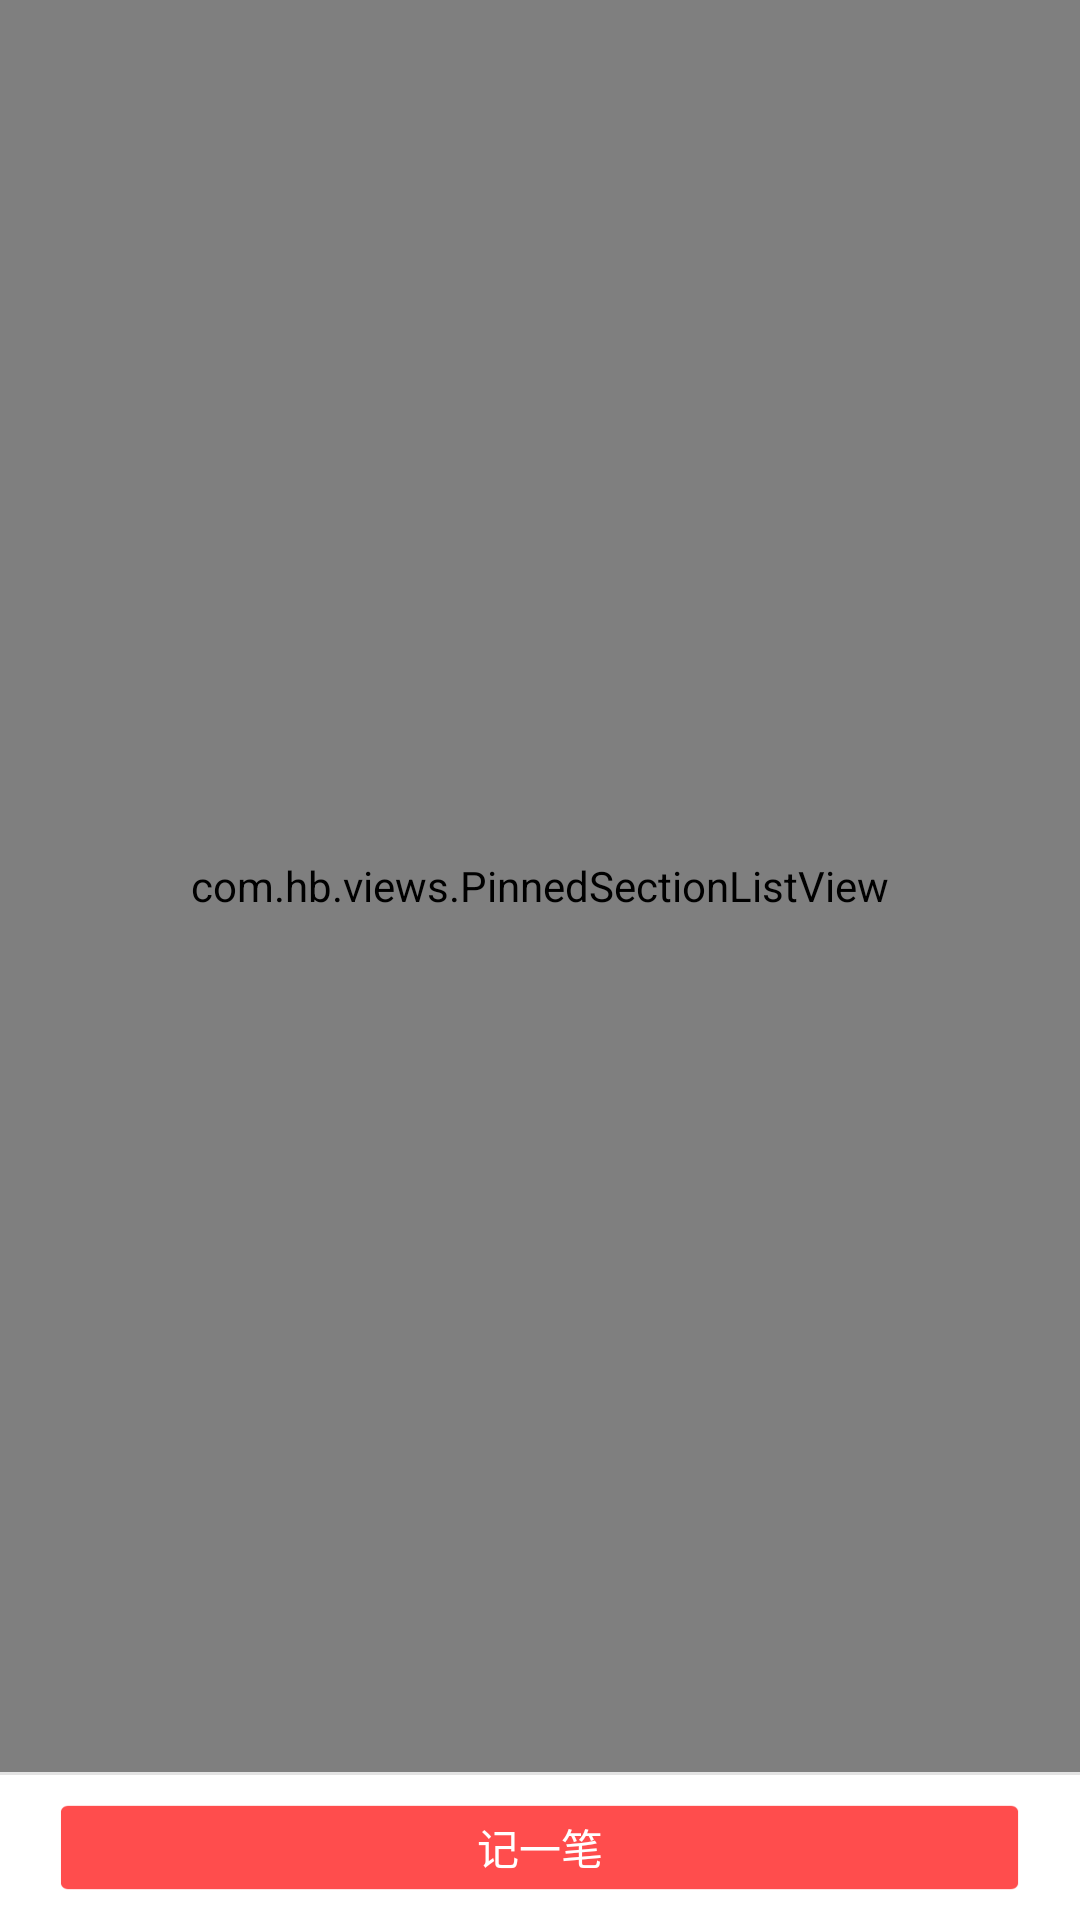

Android layout source for this screen:
<!-- AndroidManifest.xml: application theme AppTheme -->
<!-- res/layout/fragment_index.xml -->
<?xml version="1.0" encoding="utf-8"?>
<RelativeLayout xmlns:android="http://schemas.android.com/apk/res/android"
    android:layout_width="match_parent"
    android:layout_height="match_parent"
    android:orientation="vertical">
    
    <Button 
        android:id="@+id/btn_add_finance"
        android:layout_width="match_parent"
        android:layout_height="wrap_content"
        android:text="记一笔"
        android:textColor="@color/color_add_button_text"
        android:layout_marginLeft="20dp"
        android:layout_marginRight="20dp"
        android:layout_marginBottom="10dp"
        android:layout_marginTop="10dp"
        android:background="@drawable/selector_add_button"
        android:layout_alignParentBottom="true"
        />
     <View 
         android:id="@+id/view_divider"
            android:layout_width="match_parent"
            android:layout_height="1dp"
            android:layout_above="@id/btn_add_finance"
            android:background="@color/color_divider"/>
    
    <com.hb.views.PinnedSectionListView 
	    android:id="@+id/lv_finance_list"
	    android:layout_width="match_parent"
	    android:layout_height="match_parent" 
	    android:headerDividersEnabled="false"
	    android:footerDividersEnabled="false"
	    android:divider="@null"
	    android:layout_above="@id/view_divider"
        android:fadingEdge="none"
        android:overScrollFooter="@null"
        android:listSelector="#00000000"
        android:cacheColorHint="#00000000"
	    />

</RelativeLayout>
<!-- resources referenced by this layout -->
<resources>
  <color name="color_divider">#e3e3e3</color>
  <!-- drawable selector_add_button (drawable) -->
  <?xml version="1.0" encoding="utf-8"?>
  <selector xmlns:android="http://schemas.android.com/apk/res/android" >
      <item android:state_pressed="true" android:drawable="@drawable/add_button_highlight" />
      <item android:state_focused="true" android:drawable="@drawable/add_button_highlight" />
      <item android:state_selected="true" android:drawable="@drawable/add_button_highlight" />
      <item android:state_checked="true" android:drawable="@drawable/add_button_highlight" />
      <item android:state_enabled="false" android:drawable="@drawable/add_button_highlight" />
   	<item android:drawable="@drawable/add_button_normal"></item>
  </selector>
  <style name="AppTheme" parent="AppBaseTheme">
          <item name="android:windowNoTitle">true</item>
      </style>
  <!-- drawable add_button_highlight: png bitmap (drawable-xxxhdpi, 16167 bytes) -->
  <!-- drawable add_button_normal: png bitmap (drawable-xxxhdpi, 16233 bytes) -->
  <style name="AppBaseTheme" parent="android:Theme.Light.NoTitleBar">
      </style>
</resources>
